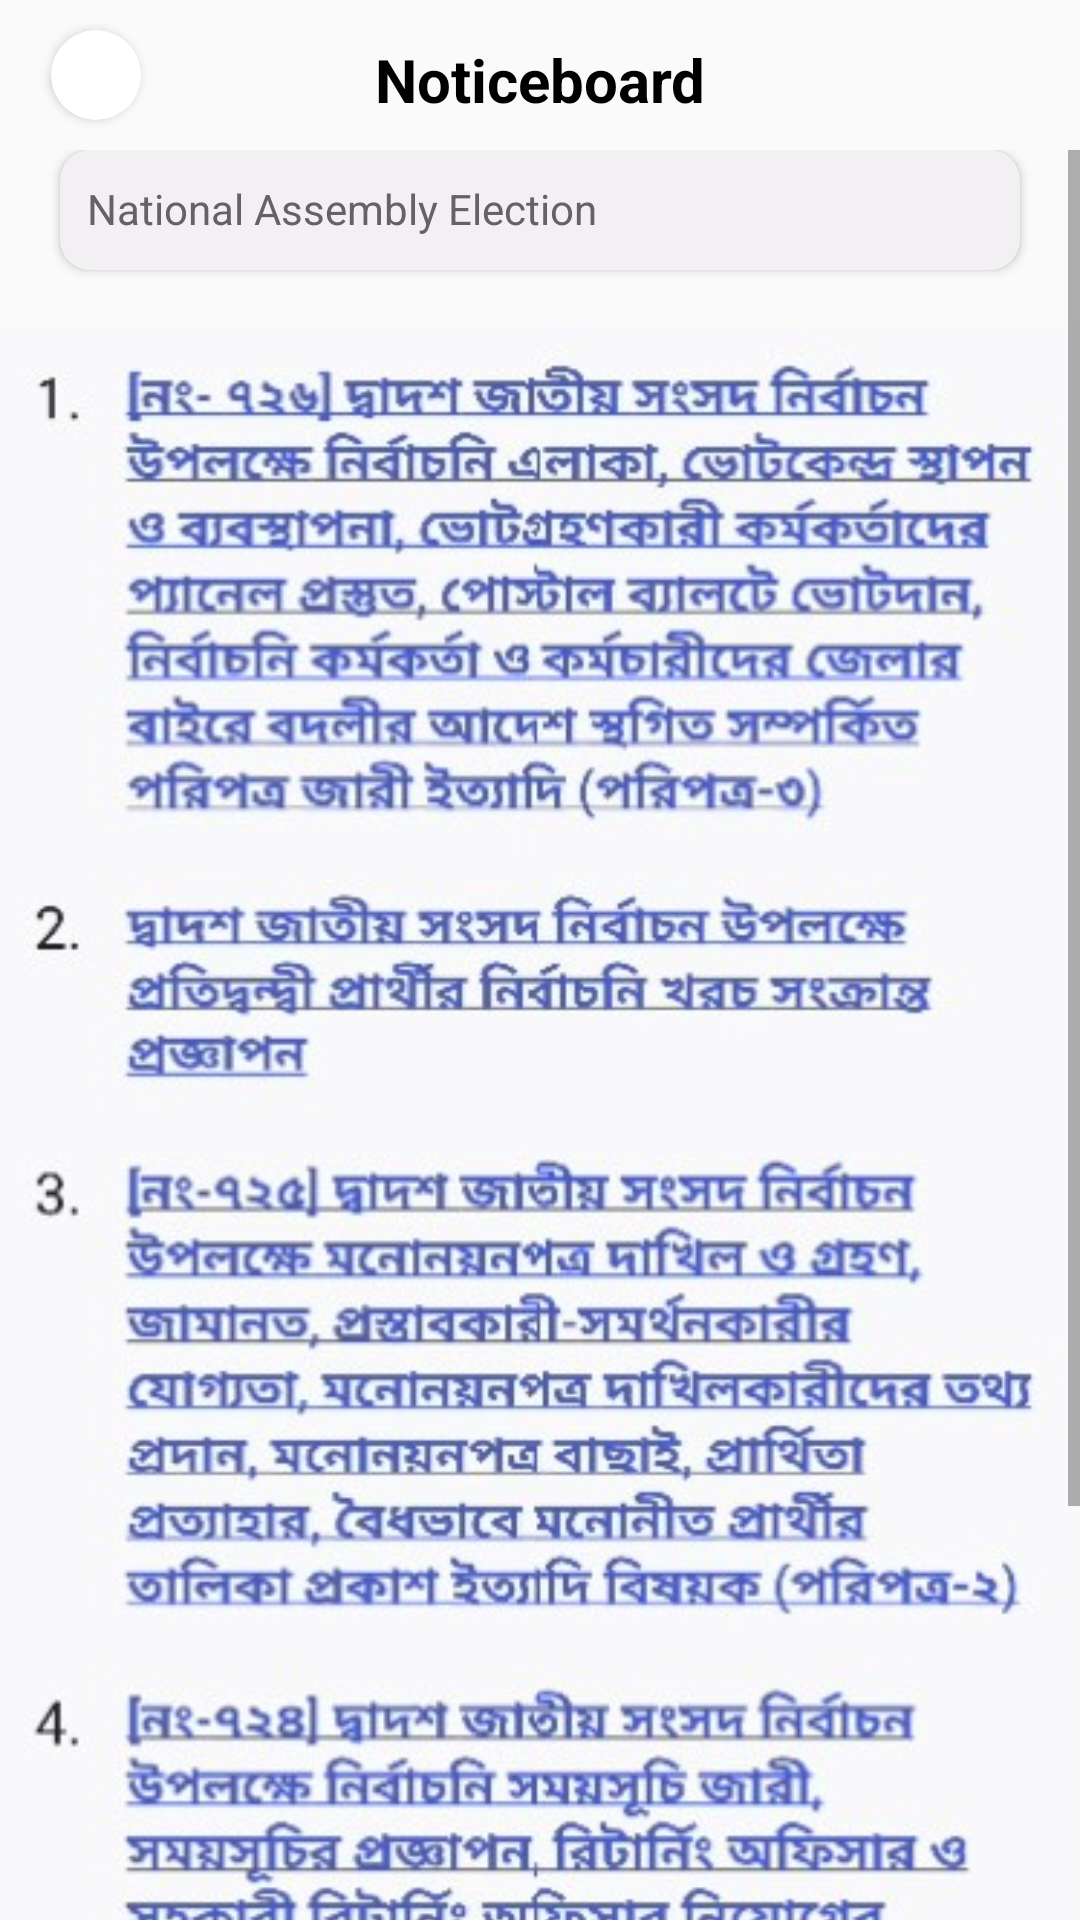

This screen was rendered from an Android layout file. Write that file and the resources it references.
<!-- AndroidManifest.xml: application theme Theme.SmartElection -->
<!-- res/layout/activity_noticeboard.xml -->
<?xml version="1.0" encoding="utf-8"?>
<LinearLayout xmlns:android="http://schemas.android.com/apk/res/android"
    xmlns:app="http://schemas.android.com/apk/res-auto"
    xmlns:tools="http://schemas.android.com/tools"
    android:layout_width="match_parent"
    android:layout_height="match_parent"
    tools:context=".Noticeboard"
    android:orientation="vertical">

    <LinearLayout
        android:layout_width="match_parent"
        android:layout_height="wrap_content"
        android:orientation="vertical" >
        <RelativeLayout
            android:layout_width="match_parent"
            android:layout_height="50dp">

            <androidx.cardview.widget.CardView
                android:layout_width="30dp"
                android:layout_height="30dp"
                app:cardCornerRadius="30dp"
                android:layout_marginStart="17dp"
                android:layout_marginTop="10dp">

                <ImageView
                    android:id="@+id/back"
                    android:layout_width="20dp"
                    android:layout_height="20dp"
                    android:src="@drawable/arrow_back"
                    android:layout_gravity="center"
                    />

            </androidx.cardview.widget.CardView>

            <TextView
                android:layout_width="match_parent"
                android:layout_height="wrap_content"

                android:layout_marginTop="13dp"
                android:textSize="20dp"
                android:textColor="@color/black"
                android:textStyle="bold"
                android:text="Noticeboard"
                android:gravity="center"/>

        </RelativeLayout>
    </LinearLayout>
    <ScrollView
        android:layout_width="match_parent"
        android:layout_height="match_parent">

        <LinearLayout
            android:layout_width="match_parent"
            android:layout_height="match_parent"
            android:orientation="vertical">

            <androidx.cardview.widget.CardView
                android:layout_width="match_parent"
                android:layout_height="40dp"
                android:layout_marginStart="20dp"
                android:layout_marginEnd="20dp"
                android:backgroundTint="#f2f0f2"
                app:cardCornerRadius="10dp"
                android:layout_marginBottom="4dp">

                <TextView
                    android:layout_width="match_parent"
                    android:layout_height="wrap_content"
                    android:layout_marginStart="9dp"
                    android:layout_marginTop="10dp"
                    android:text="National Assembly Election"
                    android:textColor="#646264" />

            </androidx.cardview.widget.CardView>

            <ImageView
                android:layout_width="wrap_content"
                android:layout_height="wrap_content"
                android:src="@drawable/n_1"/>







        </LinearLayout>
    </ScrollView>
</LinearLayout>
<!-- resources referenced by this layout -->
<resources>
  <!-- drawable n_1: jpg bitmap (drawable, 97057 bytes) -->
  <style name="Theme.SmartElection" parent="Base.Theme.SmartElection" />
  <style name="Base.Theme.SmartElection" parent="Theme.AppCompat.Light.NoActionBar">
          
          
          <item name="colorPrimary">@color/white</item>
          <item name="colorPrimaryVariant">@color/white</item>
          <item name="colorOnPrimary">@color/white</item>
          <item name="android:forceDarkAllowed" tools:ignore="NewApi">false</item>action bar
          
          <item name="colorSecondary">@color/teal_200</item>
          <item name="colorSecondaryVariant">@color/teal_700</item>
          <item name="colorOnSecondary">@color/black</item>
          
          <item name="android:statusBarColor">@color/white</item>
          <item name="android:windowFullscreen">true</item>
  
      </style>
  <!-- not gathered from this repository: default colours our renderer supplied (Android Studio template values) -->
  <color name="teal_200">#FF03DAC5</color>
  <color name="teal_700">#FF018786</color>
  <color name="black">#FF000000</color>
  <color name="white">#FFFFFFFF</color>
</resources>
